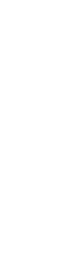
t = 0.00 s
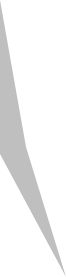
t = 0.50 s
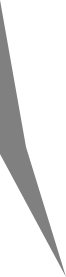
t = 1.00 s
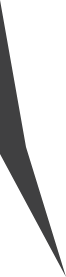
t = 1.50 s

The animated SVG that drew these frames (rendered in a browser with its animation timeline set to each time). Animation: 7 SMIL elements (animate=7); one cycle of 2.00 s, repeats indefinitely.

<?xml version="1.0" encoding="UTF-8" standalone="no"?>
<svg xmlns:xlink="http://www.w3.org/1999/xlink" height="277.0px" width="66.0px" xmlns="http://www.w3.org/2000/svg">
  <g transform="matrix(1.0, 0.0, 0.0, 1.0, 33.0, 138.5)">
    <path d="M-33.0 -138.5 L-33.0 15.5 33.0 138.5 -7.0 8.5 -33.0 -138.5" fill="#010101" fill-opacity="0.0" fill-rule="evenodd" stroke="none">
      <animate attributeName="fill" dur="2s" repeatCount="indefinite" values="#010101;#000001"/>
      <animate attributeName="fill-opacity" dur="2s" repeatCount="indefinite" values="0.0;1.0"/>
      <animate attributeName="d" dur="2s" repeatCount="indefinite" values="M-33.0 -138.5 L-33.0 15.5 33.0 138.5 -7.0 8.5 -33.0 -138.5;M-33.0 -138.5 L-33.0 15.5 33.0 138.5 -7.0 8.5 -33.0 -138.5"/>
    </path>
    <path d="M-33.0 -138.5 L-7.0 8.5 33.0 138.5 -33.0 15.5 -33.0 -138.5" fill="none" stroke="#000000" stroke-linecap="round" stroke-linejoin="round" stroke-opacity="0.0" stroke-width="1.0">
      <animate attributeName="stroke" dur="2s" repeatCount="indefinite" values="#000000;#000001"/>
      <animate attributeName="stroke-width" dur="2s" repeatCount="indefinite" values="0.0;0.0"/>
      <animate attributeName="fill-opacity" dur="2s" repeatCount="indefinite" values="0.0;0.0"/>
      <animate attributeName="d" dur="2s" repeatCount="indefinite" values="M-33.0 -138.5 L-7.0 8.5 33.0 138.5 -33.0 15.5 -33.0 -138.5;M-33.0 -138.5 L-7.0 8.5 33.0 138.5 -33.0 15.5 -33.0 -138.5"/>
    </path>
  </g>
</svg>
